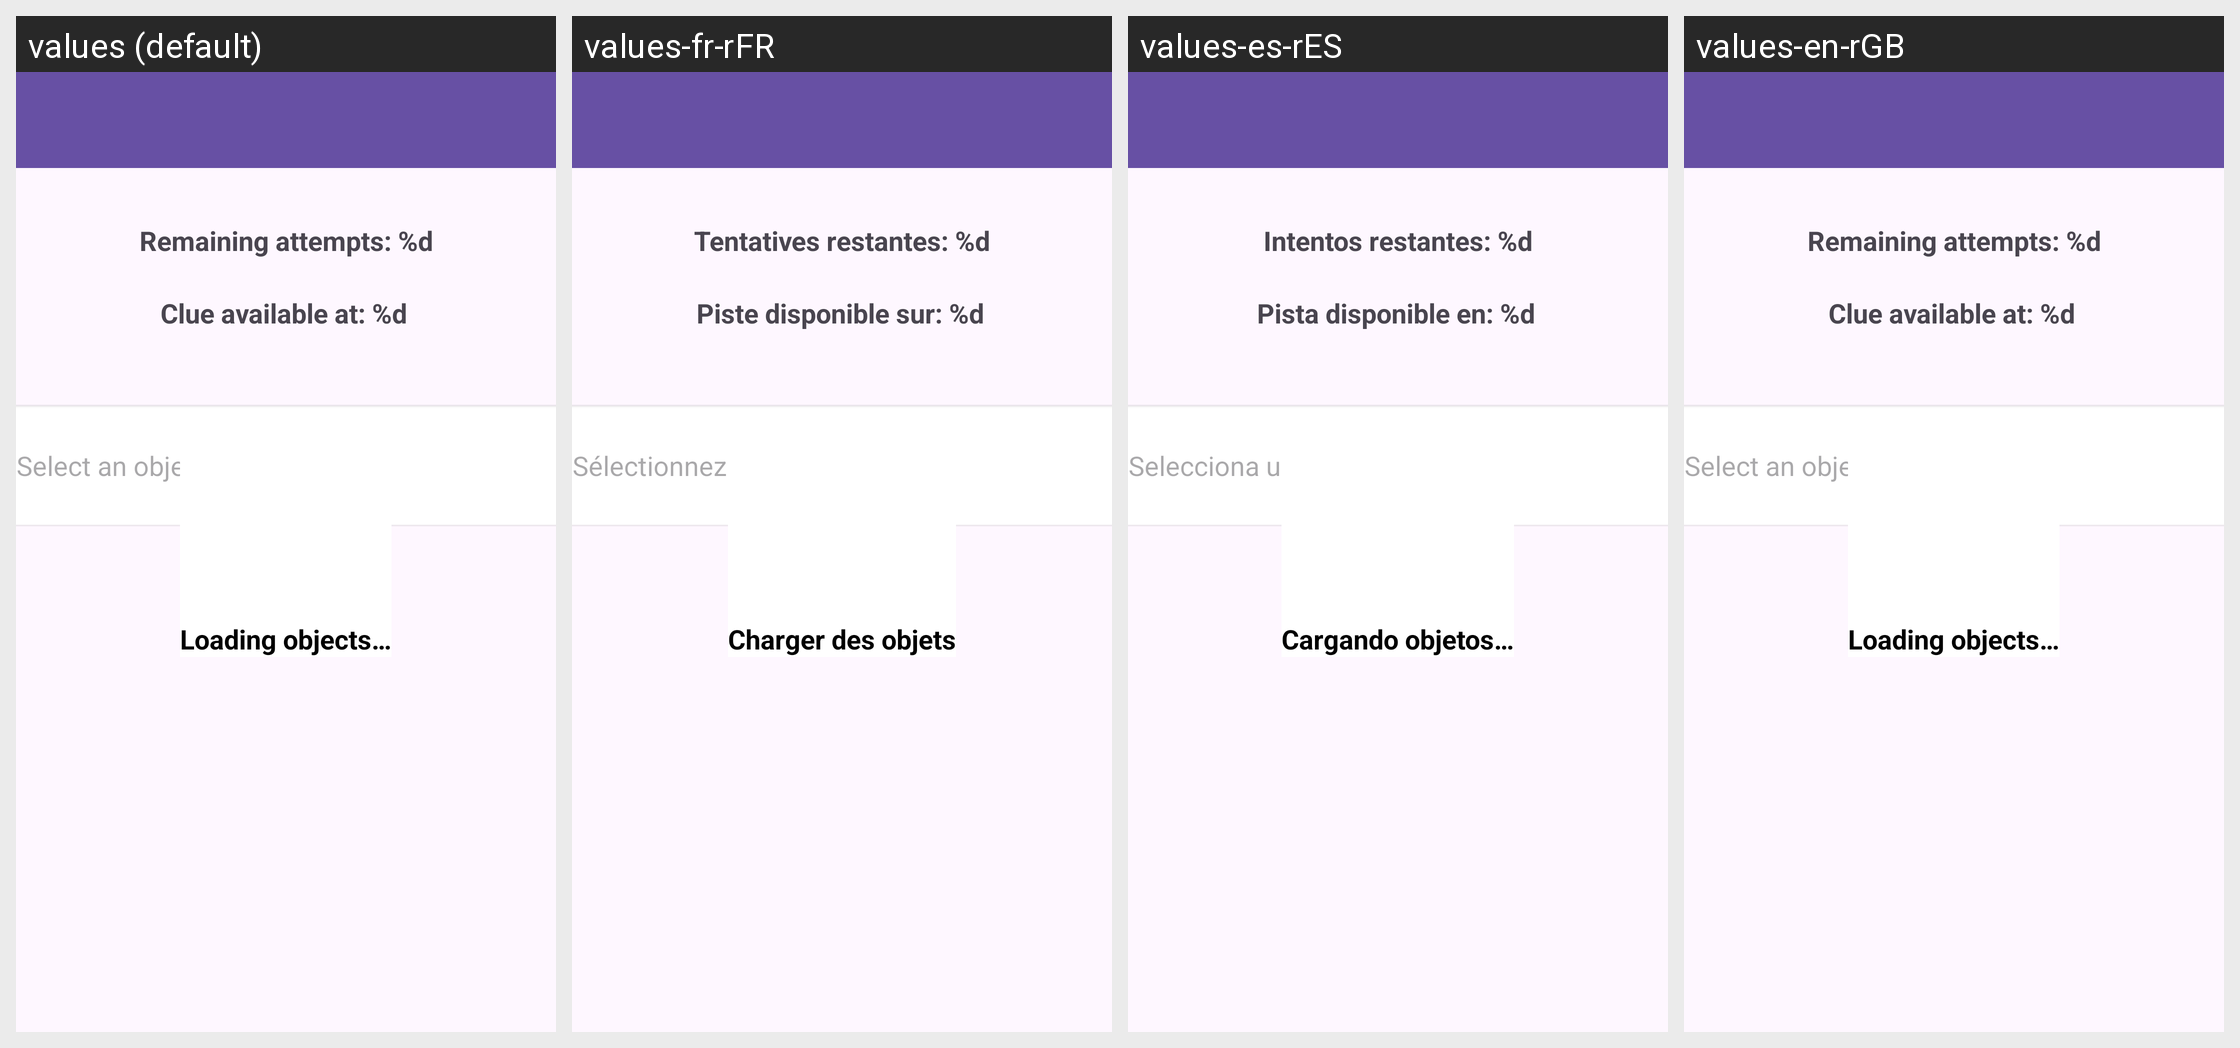

Here is an Android app screen in its default locale and in the app's own translations. Write out the translated-string differences for the strings that appear on this screen.
Android screen res/layout/activity_description.xml rendered under 4 locales, left to right: values (default), values-fr-rFR, values-es-rES, values-en-rGB. Device: Nexus 5 (rendered at 1080×1920; each locale shown at half size, 540×960, under a caption strip naming it); theme Theme.PokeItemdle.
Strings drawn on this screen, with the default value and each locale's value (text and hints the layout hard-codes appear in the picture but are not listed):

intentos_restantes
  values: Remaining attempts: %d
  values-fr-rFR: Tentatives restantes: %d
  values-es-rES: Intentos restantes: %d
  values-en-rGB: Remaining attempts: %d

pista_disponible_en_5
  values: Clue available at: %d
  values-fr-rFR: Piste disponible sur: %d
  values-es-rES: Pista disponible en: %d
  values-en-rGB: Clue available at: %d

hint_select_object
  values: Select an object
  values-fr-rFR: Sélectionnez un objet
  values-es-rES: Selecciona un objeto
  values-en-rGB: Select an object

button_search
  values: Search
  values-fr-rFR: Chercher
  values-es-rES: Buscar
  values-en-rGB: Search

loading_objects
  values: Loading objects…
  values-fr-rFR: Charger des objets
  values-es-rES: Cargando objetos…
  values-en-rGB: Loading objects…
